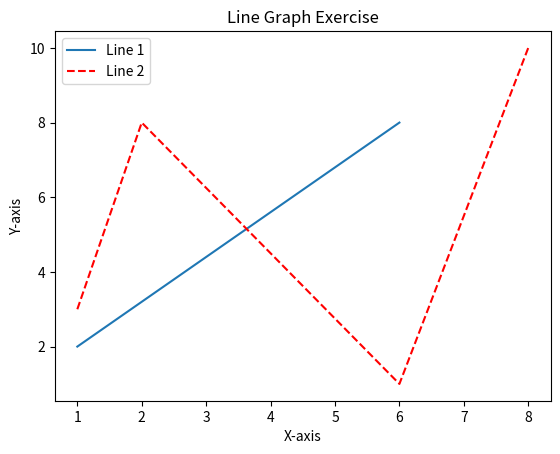

Python code for this plot:
# Import the pyplot module from the matplotlib library for graph
import matplotlib.pyplot as plt

# Line 1: From (1, 2) to (6, 8)
x1 = [1, 6]
y1 = [2, 8]

# Line 2: Dotted line from (1, 3) to (2, 8) to (6, 1) to (8, 10)
x2 = [1, 2, 6, 8]
y2 = [3, 8, 1, 10]

# Plotting the lines
plt.plot(x1, y1, label='Line 1')
plt.plot(x2, y2, 'r--', label='Line 2')  # 'r--' specifies a red dashed line

# Adding labels and title
plt.xlabel('X-axis')
plt.ylabel('Y-axis')
plt.title('Line Graph Exercise')

# Adding legend
plt.legend()

# Display the plot
plt.show()

